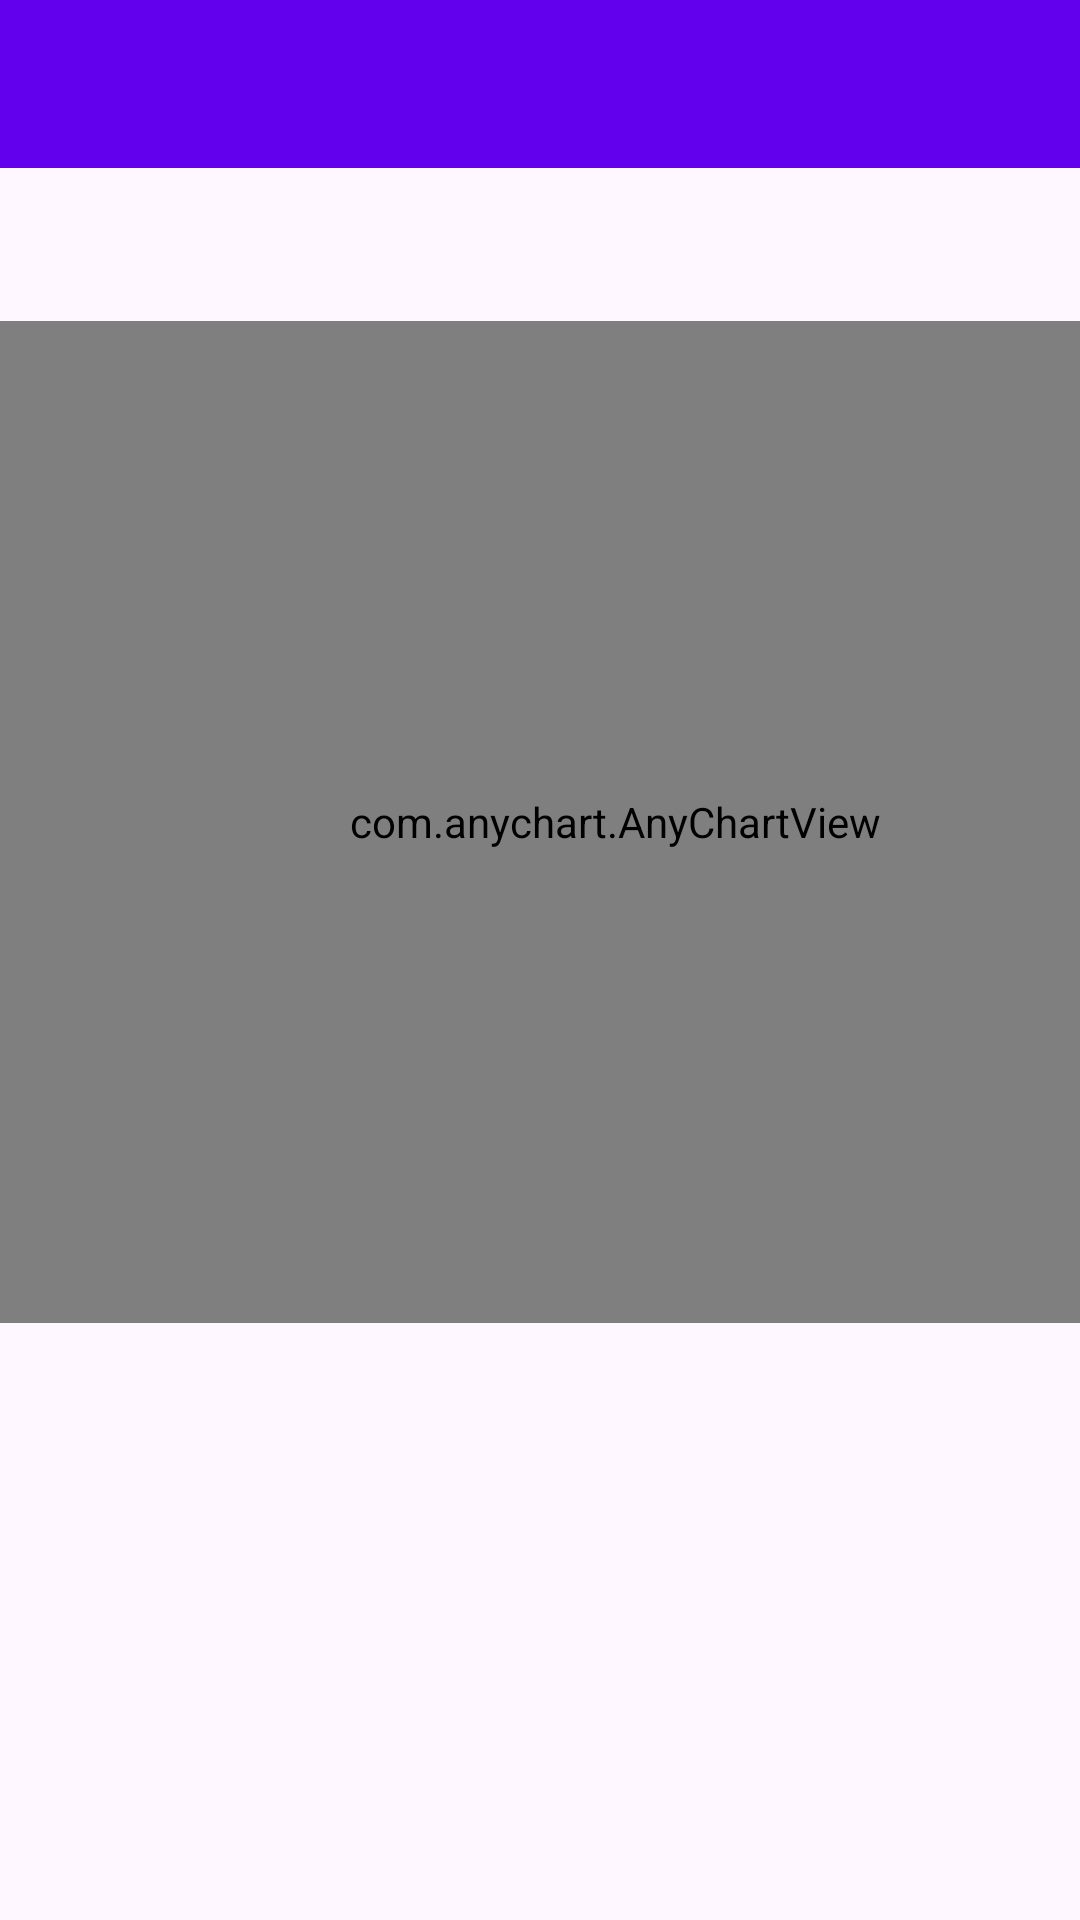

Android layout source for this screen:
<!-- AndroidManifest.xml: application theme Theme.ANDROID_4VODS -->
<!-- res/layout/activity_indicators.xml -->
<?xml version="1.0" encoding="utf-8"?>
<androidx.constraintlayout.widget.ConstraintLayout xmlns:android="http://schemas.android.com/apk/res/android"
    xmlns:app="http://schemas.android.com/apk/res-auto"
    xmlns:tools="http://schemas.android.com/tools"
    android:id="@+id/main"
    android:layout_width="match_parent"
    android:layout_height="match_parent"
    tools:context=".activities.IndicatorsActivity">

    <com.google.android.material.appbar.AppBarLayout
        android:id="@+id/appBarLayout"
        android:layout_width="match_parent"
        android:layout_height="wrap_content"
        android:theme="@style/Theme.MaterialComponents.Light"
        app:layout_constraintStart_toStartOf="parent"
        app:layout_constraintTop_toTopOf="parent">

        <com.google.android.material.appbar.MaterialToolbar
            android:id="@+id/topAppBar"
            android:layout_width="match_parent"
            android:layout_height="?attr/actionBarSize"
            android:background="?attr/colorPrimary"
            android:title="My App"
            app:layout_scrollFlags="scroll|enterAlways"
            app:navigationIcon="@drawable/ic_menu" />
    </com.google.android.material.appbar.AppBarLayout>

    <com.anychart.AnyChartView
        android:id="@+id/chartOds"
        android:layout_width="410dp"
        android:layout_height="334dp"
        app:layout_constraintStart_toStartOf="parent"
        app:layout_constraintTop_toBottomOf="@+id/schoolYearSpinner" />

    <Spinner
        android:id="@+id/schoolYearSpinner"
        android:layout_width="412dp"
        android:layout_height="51dp"
        app:layout_constraintStart_toStartOf="parent"
        app:layout_constraintTop_toBottomOf="@+id/appBarLayout" />

    <ScrollView
        android:id="@+id/detailsContainer"
        android:layout_width="match_parent"
        android:layout_height="wrap_content"
        app:layout_constraintStart_toStartOf="parent"
        app:layout_constraintTop_toBottomOf="@+id/chartOds">


        <LinearLayout
            android:id="@+id/odsDetailsContainer"
            android:orientation="vertical"
            android:layout_width="match_parent"
            android:layout_height="wrap_content">
        </LinearLayout>
    </ScrollView>

</androidx.constraintlayout.widget.ConstraintLayout>
<!-- resources referenced by this layout -->
<resources>
  <style name="Theme.ANDROID_4VODS" parent="Base.Theme.ANDROID_4VODS" />
  <style name="Base.Theme.ANDROID_4VODS" parent="Theme.Material3.DayNight.NoActionBar">
          
  
  
      </style>
</resources>
